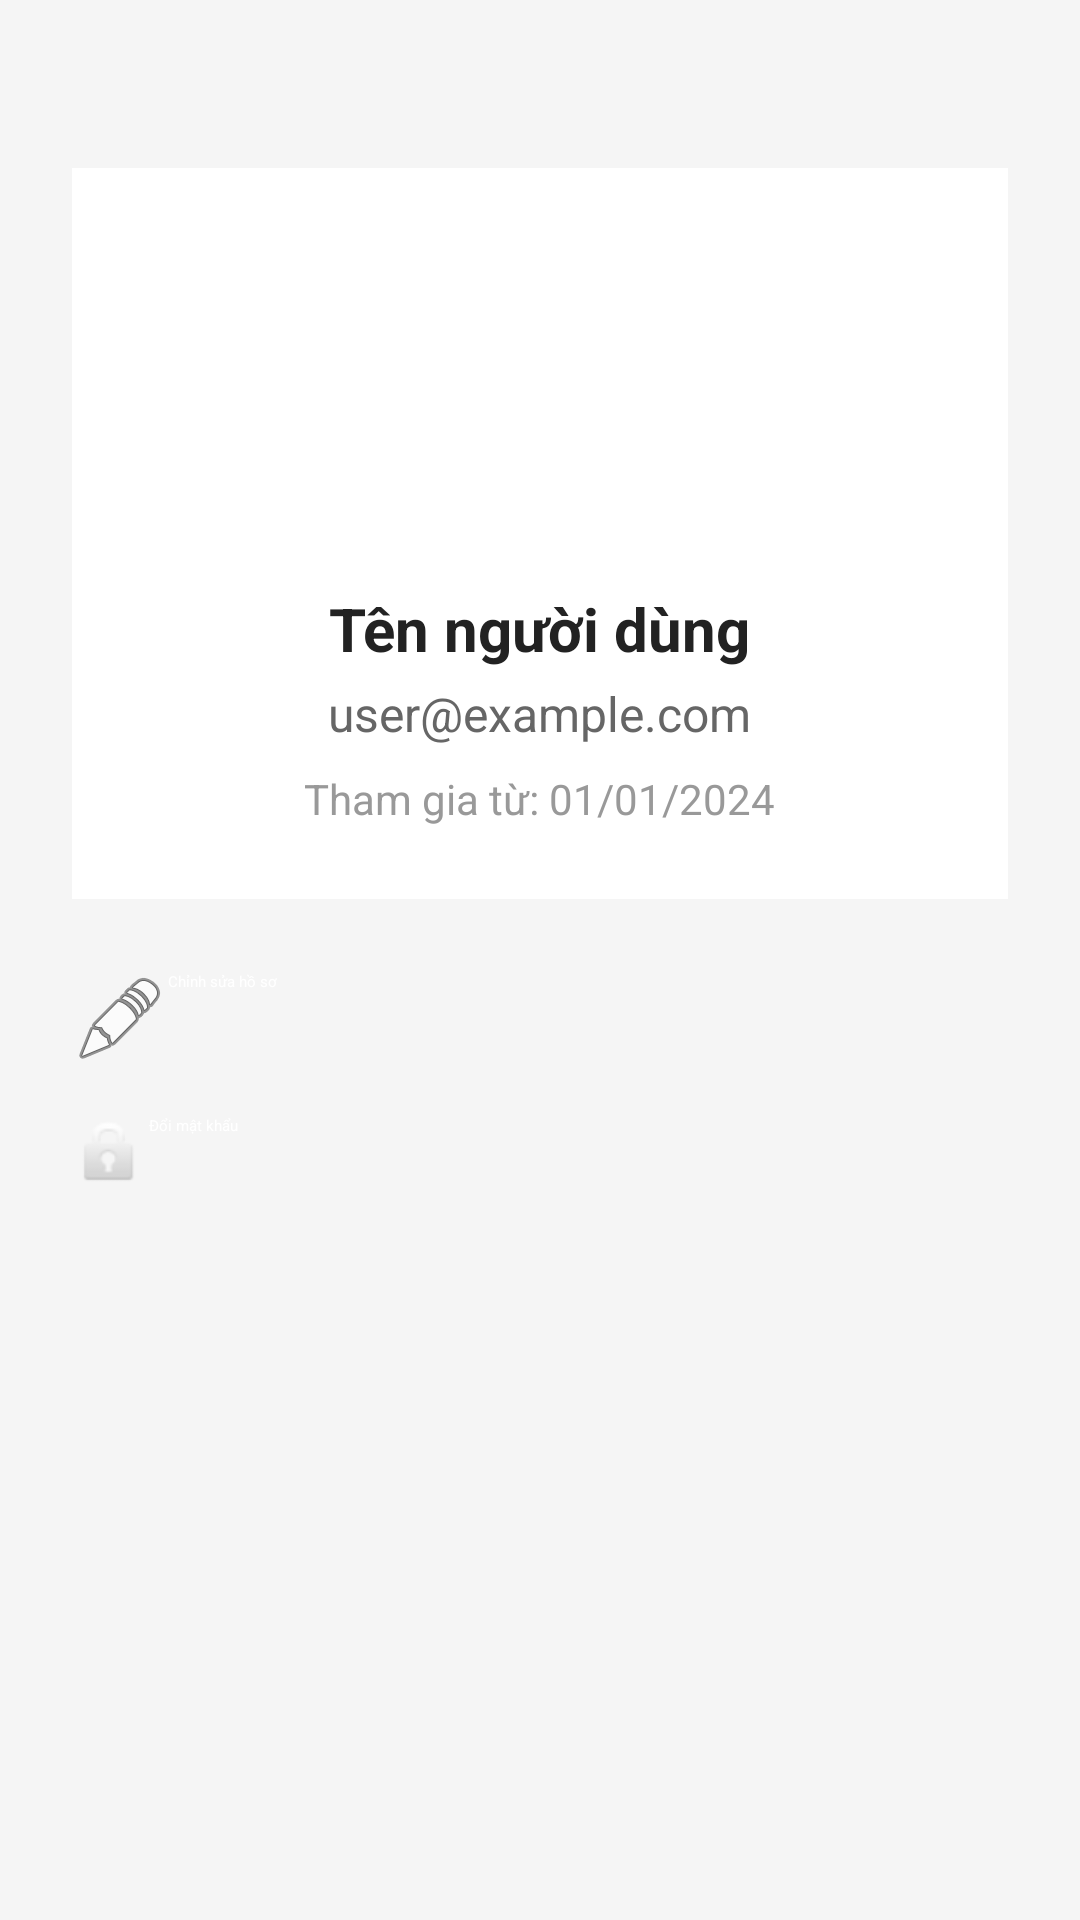

Write the Android layout XML for this screen, with the resource values it uses.
<!-- AndroidManifest.xml: application theme Theme.Food_Ordering -->
<!-- res/layout/activity_profile.xml -->
<ScrollView xmlns:android="http://schemas.android.com/apk/res/android"
    android:layout_width="match_parent"
    android:layout_height="match_parent"
    android:background="#F5F5F5">

    <LinearLayout
        android:layout_width="match_parent"
        android:layout_height="wrap_content"
        android:orientation="vertical"
        android:padding="24dp"
        android:gravity="center_horizontal">

        
        <androidx.cardview.widget.CardView
            android:layout_width="match_parent"
            android:layout_height="wrap_content"
            android:layout_marginTop="32dp"
            android:layout_marginBottom="16dp"
            android:radius="16dp"
            android:elevation="6dp"
            android:backgroundTint="#FFFFFF">

            <LinearLayout
                android:layout_width="match_parent"
                android:layout_height="wrap_content"
                android:orientation="vertical"
                android:padding="24dp"
                android:gravity="center_horizontal">

                
                <ImageView
                    android:id="@+id/avatarImageView"
                    android:layout_width="100dp"
                    android:layout_height="100dp"
                    android:src="@drawable/ic_launcher_foreground"
                    android:background="@drawable/circle_gray"
                    android:scaleType="centerCrop"
                    android:layout_marginBottom="16dp" />

                
                <TextView
                    android:id="@+id/nameTextView"
                    android:text="Tên người dùng"
                    android:textStyle="bold"
                    android:textSize="20sp"
                    android:textColor="#222"
                    android:layout_marginBottom="4dp"
                    android:layout_width="wrap_content"
                    android:layout_height="wrap_content" />

                
                <TextView
                    android:id="@+id/emailTextView"
                    android:text="user@example.com"
                    android:textSize="16sp"
                    android:textColor="#666"
                    android:layout_marginBottom="8dp"
                    android:layout_width="wrap_content"
                    android:layout_height="wrap_content" />

                
                <TextView
                    android:id="@+id/createdAtTextView"
                    android:text="Tham gia từ: 01/01/2024"
                    android:textSize="14sp"
                    android:textColor="#999"
                    android:layout_width="wrap_content"
                    android:layout_height="wrap_content" />

            </LinearLayout>
        </androidx.cardview.widget.CardView>

        
        <Button
            android:id="@+id/editProfileButton"
            android:text="Chỉnh sửa hồ sơ"
            android:layout_width="match_parent"
            android:layout_height="wrap_content"
            android:backgroundTint="#3F51B5"
            android:textColor="#FFF"
            android:layout_marginTop="8dp"
            android:layout_marginBottom="16dp"
            android:drawableLeft="@android:drawable/ic_menu_edit" />

        
        <Button
            android:id="@+id/changePasswordButton"
            android:text="Đổi mật khẩu"
            android:layout_width="match_parent"
            android:layout_height="wrap_content"
            android:backgroundTint="#FF5722"
            android:textColor="#FFF"
            android:drawableLeft="@android:drawable/ic_lock_idle_lock" />
    </LinearLayout>
</ScrollView>
<!-- resources referenced by this layout -->
<resources>

</resources>
